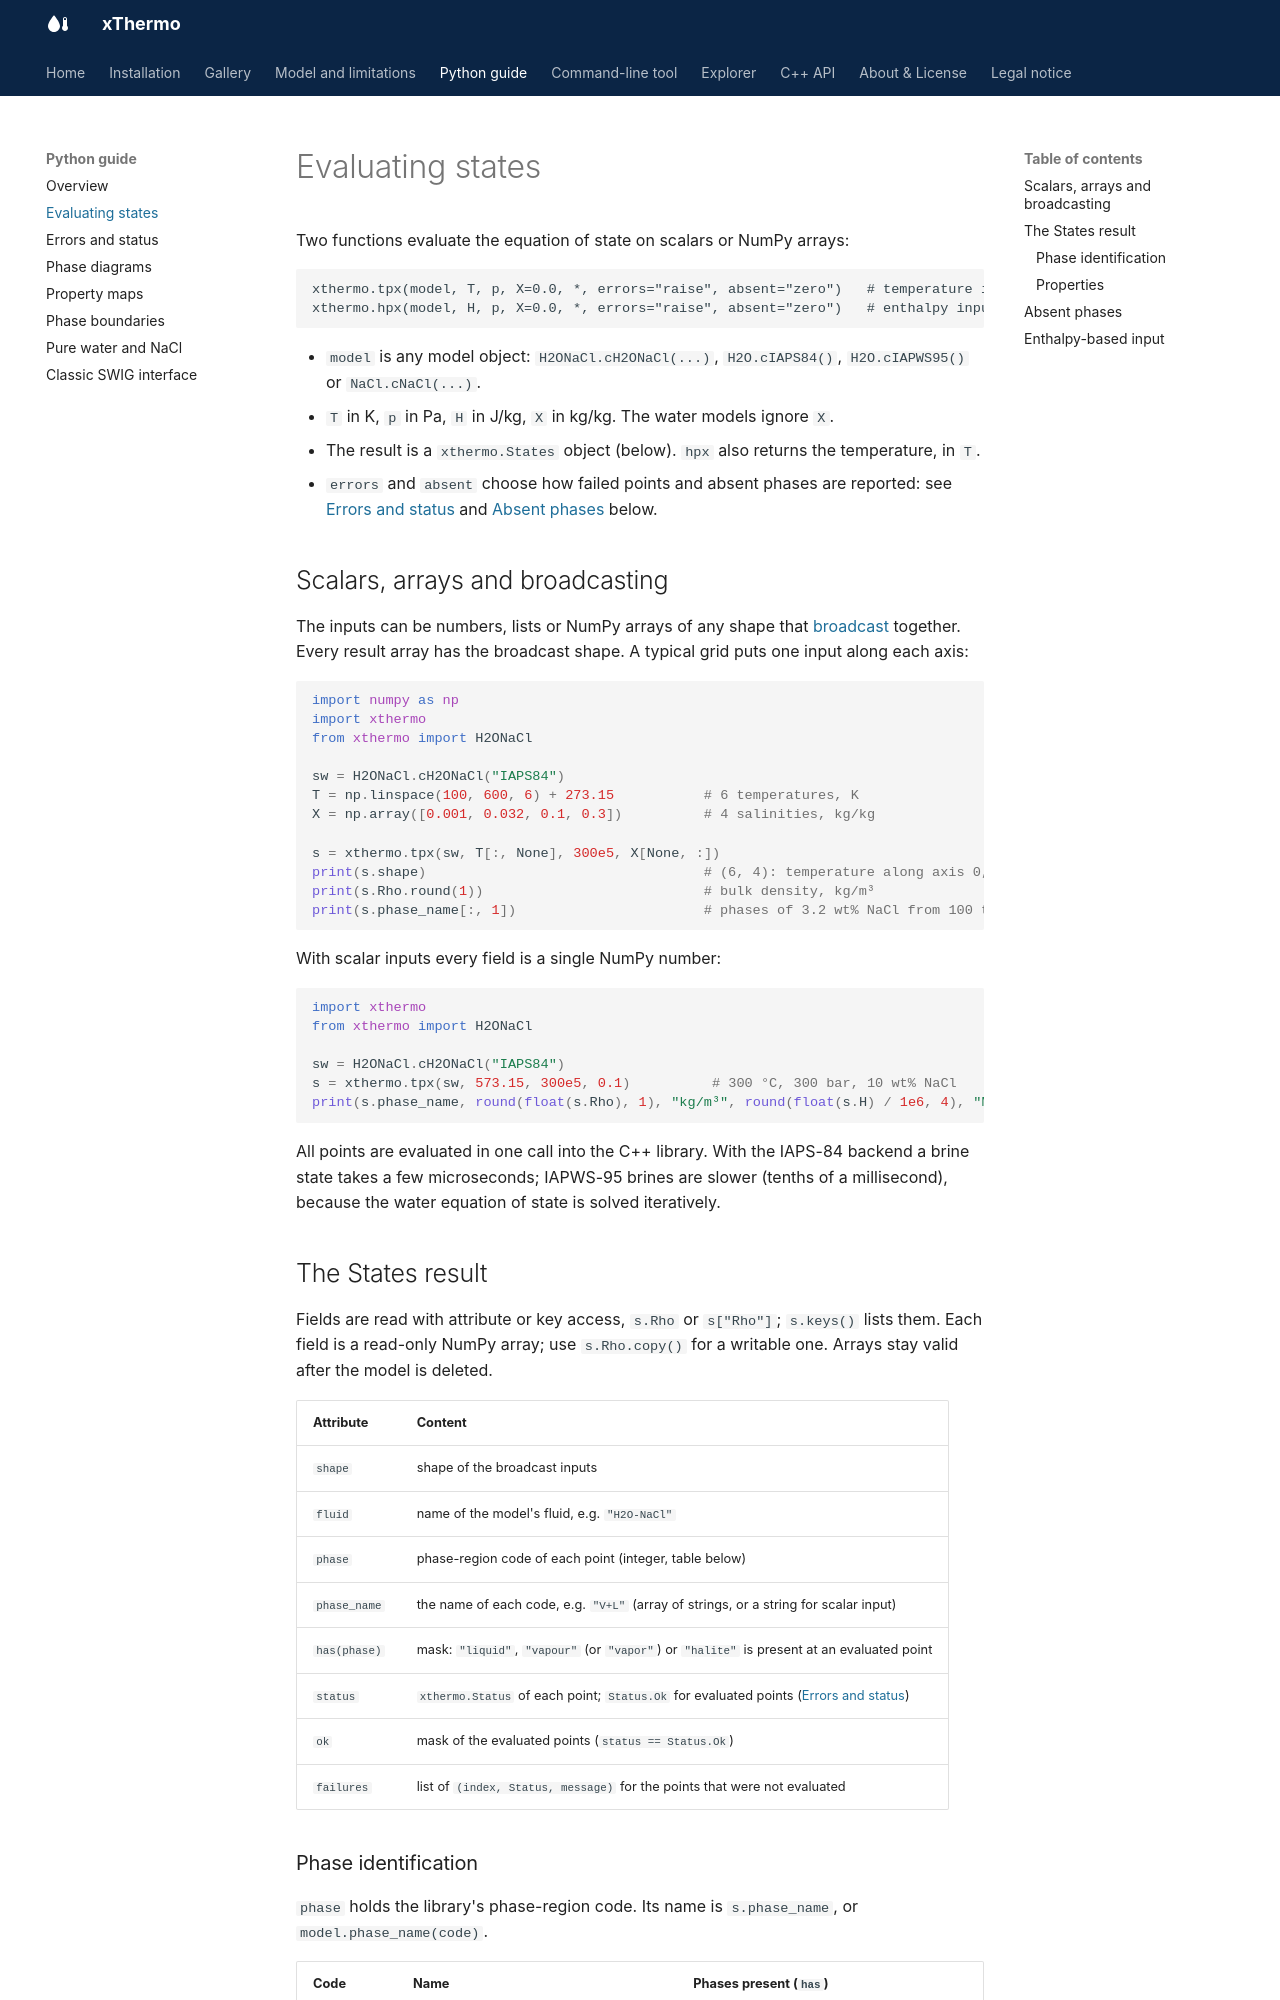

repository: lruepke/xThermo · page: python/evaluate/index.html · generator: mkdocs

# Evaluating states

Two functions evaluate the equation of state on scalars or NumPy arrays:

```text
xthermo.tpx(model, T, p, X=0.0, *, errors="raise", absent="zero")   # temperature input
xthermo.hpx(model, H, p, X=0.0, *, errors="raise", absent="zero")   # enthalpy input
```

- `model` is any model object: `H2ONaCl.cH2ONaCl(...)`, `H2O.cIAPS84()`, `H2O.cIAPWS95()` or `NaCl.cNaCl(...)`.
- `T` in K, `p` in Pa, `H` in J/kg, `X` in kg/kg. The water models ignore `X`.
- The result is a `xthermo.States` object (below). `hpx` also returns the temperature, in `T`.
- `errors` and `absent` choose how failed points and absent phases are reported: see
  [Errors and status](errors.md) and [Absent phases](#absent-phases) below.

## Scalars, arrays and broadcasting

The inputs can be numbers, lists or NumPy arrays of any shape that
[broadcast](https://numpy.org/doc/stable/user/basics.broadcasting.html) together. Every result array has the
broadcast shape. A typical grid puts one input along each axis:

```python
import numpy as np
import xthermo
from xthermo import H2ONaCl

sw = H2ONaCl.cH2ONaCl("IAPS84")
T = np.linspace(100, 600, 6) + 273.15           # 6 temperatures, K
X = np.array([0.001, 0.032, 0.1, 0.3])          # 4 salinities, kg/kg

s = xthermo.tpx(sw, T[:, None], 300e5, X[None, :])
print(s.shape)                                  # (6, 4): temperature along axis 0, salinity along 1
print(s.Rho.round(1))                           # bulk density, kg/m³
print(s.phase_name[:, 1])                       # phases of 3.2 wt% NaCl from 100 to 600 °C
```

With scalar inputs every field is a single NumPy number:

```python
import xthermo
from xthermo import H2ONaCl

sw = H2ONaCl.cH2ONaCl("IAPS84")
s = xthermo.tpx(sw, 573.15, 300e5, 0.1)          # 300 °C, 300 bar, 10 wt% NaCl
print(s.phase_name, round(float(s.Rho), 1), "kg/m³", round(float(s.H) / 1e6, 4), "MJ/kg")
```

All points are evaluated in one call into the C++ library. With the IAPS-84 backend a brine state takes a few
microseconds; IAPWS-95 brines are slower (tenths of a millisecond), because the water equation of state is solved
iteratively.

## The States result

Fields are read with attribute or key access, `s.Rho` or `s["Rho"]`; `s.keys()` lists them. Each field is a
read-only NumPy array; use `s.Rho.copy()` for a writable one. Arrays stay valid after the model is deleted.

| Attribute | Content |
|---|---|
| `shape` | shape of the broadcast inputs |
| `fluid` | name of the model's fluid, e.g. `"H2O-NaCl"` |
| `phase` | phase-region code of each point (integer, table below) |
| `phase_name` | the name of each code, e.g. `"V+L"` (array of strings, or a string for scalar input) |
| `has(phase)` | mask: `"liquid"`, `"vapour"` (or `"vapor"`) or `"halite"` is present at an evaluated point |
| `status` | `xthermo.Status` of each point; `Status.Ok` for evaluated points ([Errors and status](errors.md)) |
| `ok` | mask of the evaluated points (`status == Status.Ok`) |
| `failures` | list of `(index, Status, message)` for the points that were not evaluated |
